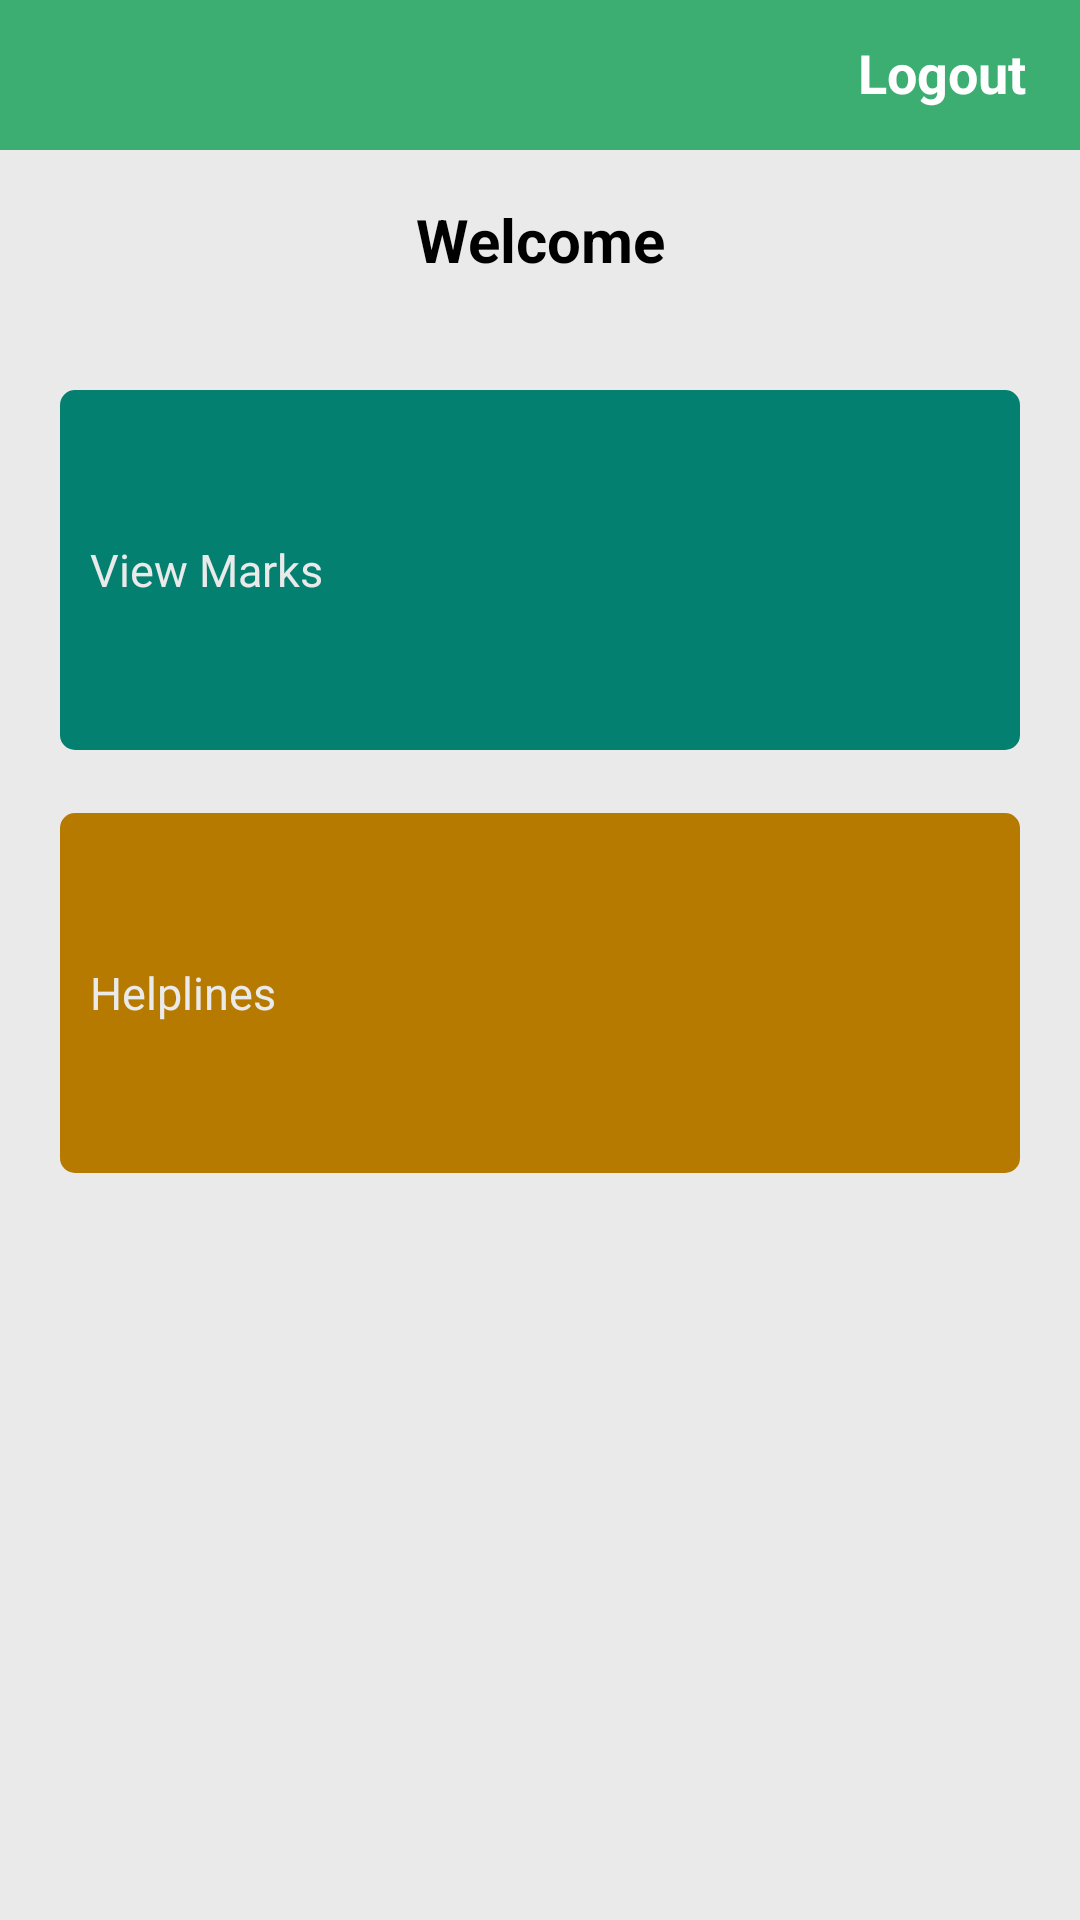

Reconstruct the res/layout file that produces this screen, plus the resources it refers to.
<!-- AndroidManifest.xml: application theme Theme.SmartStudy -->
<!-- res/layout/activity_parent_dashboard.xml -->
<?xml version="1.0" encoding="utf-8"?>
<RelativeLayout
    xmlns:android="http://schemas.android.com/apk/res/android"
    xmlns:app="http://schemas.android.com/apk/res-auto"
    xmlns:tools="http://schemas.android.com/tools"
    android:layout_width="match_parent"
    android:layout_height="match_parent"
    tools:context=".dashboard.ParentDashboard"
    android:background="@color/gray">
    <RelativeLayout
        android:id="@+id/headerBar"
        android:layout_width="match_parent"
        android:layout_height="50dp"
        android:background="@color/bg_color">

        <TextView
            android:layout_width="wrap_content"
            android:layout_height="wrap_content"
            android:layout_alignParentEnd="true"
            android:layout_marginTop="12dp"
            android:layout_marginRight="18dp"
            android:layout_marginBottom="10dp"
            android:text="Logout"
            android:textColor="@color/white"
            android:textSize="18dp"
            android:textStyle="bold" />
    </RelativeLayout>

    <TextView
        android:id="@+id/welcomeMessg"
        android:layout_width="match_parent"
        android:layout_height="40dp"
        android:layout_below="@id/headerBar"
        android:layout_marginTop="10dp"
        android:gravity="center"
        android:text="Welcome"
        android:textColor="@color/black"
        android:textSize="20dp"
        android:textStyle="bold" />
    <RelativeLayout
        android:id="@+id/component"
        android:layout_width="wrap_content"
        android:layout_height="match_parent"
        android:layout_below="@+id/welcomeMessg"
        android:layout_marginLeft="20dp"
        android:layout_marginTop="20dp"
        android:layout_marginRight="20dp"
        android:background="@color/gray">
        <RelativeLayout
            android:id="@+id/Iframe"
            android:layout_width="match_parent"
            android:layout_height="match_parent"
            android:orientation="vertical">

            <androidx.appcompat.widget.LinearLayoutCompat
                android:id="@+id/marks"
                android:layout_width="match_parent"
                android:layout_height="120dp"
                android:layout_marginTop="10sp"
                android:background="@drawable/stdshape">

                <TextView
                    android:layout_width="wrap_content"
                    android:layout_height="wrap_content"
                    android:layout_gravity="center"
                    android:layout_marginLeft="10dp"
                    android:drawableTop="@drawable/ic_baseline_school_24"
                    android:text="View Marks"
                    android:textColor="@color/gray"
                    android:textSize="15sp"
                    android:textStyle="normal" />
            </androidx.appcompat.widget.LinearLayoutCompat>

            <androidx.appcompat.widget.LinearLayoutCompat
                android:id="@+id/AcademicBtn"
                android:layout_width="match_parent"
                android:layout_height="120dp"
                android:layout_below="@+id/marks"
                android:layout_marginTop="21sp"
                android:background="@drawable/accshape">

                <TextView
                    android:layout_width="wrap_content"
                    android:layout_height="wrap_content"
                    android:layout_gravity="center"
                    android:layout_marginLeft="10dp"
                    android:drawableTop="@drawable/ic_baseline_school_24"
                    android:text="Helplines"
                    android:textColor="@color/gray"
                    android:textSize="15sp"
                    android:textStyle="normal" />
            </androidx.appcompat.widget.LinearLayoutCompat>

        </RelativeLayout>
    </RelativeLayout>
</RelativeLayout>
<!-- resources referenced by this layout -->
<resources>
  <color name="bg_color">#3cae72</color>
  <color name="black">#FF000000</color>
  <color name="gray">#EAEAEA</color>
  <color name="white">#FFFFFFFF</color>
  <!-- drawable accshape (drawable-v24) -->
  <?xml version="1.0" encoding="utf-8"?>
  <shape xmlns:android="http://schemas.android.com/apk/res/android"
      android:shape="rectangle">
      <solid android:color="#B67A00" />
      <corners android:radius="5dp" />
  </shape>
  <!-- drawable stdshape (drawable-v24) -->
  <?xml version="1.0" encoding="utf-8"?>
  <shape xmlns:android="http://schemas.android.com/apk/res/android"
      android:shape="rectangle">
      <solid android:color="#03806F" />
      <corners android:radius="5dp" />
  </shape>
  <style name="Theme.SmartStudy" parent="Theme.MaterialComponents.Light.NoActionBar">
          
          <item name="colorPrimary">@color/dark_green</item>
          <item name="colorPrimaryVariant">@color/purple_700</item>
          <item name="colorOnPrimary">@color/white</item>
          
          <item name="colorSecondary">@color/teal_200</item>
          <item name="colorSecondaryVariant">@color/teal_700</item>
          <item name="colorOnSecondary">@color/black</item>
          
          <item name="android:statusBarColor" tools:targetApi="l">?attr/colorSecondaryVariant</item>
          
      </style>
  <color name="dark_green">#03806F</color>
  <color name="purple_700">#FF3700B3</color>
  <color name="teal_200">#FF03DAC5</color>
  <color name="teal_700">#FF018786</color>
</resources>
